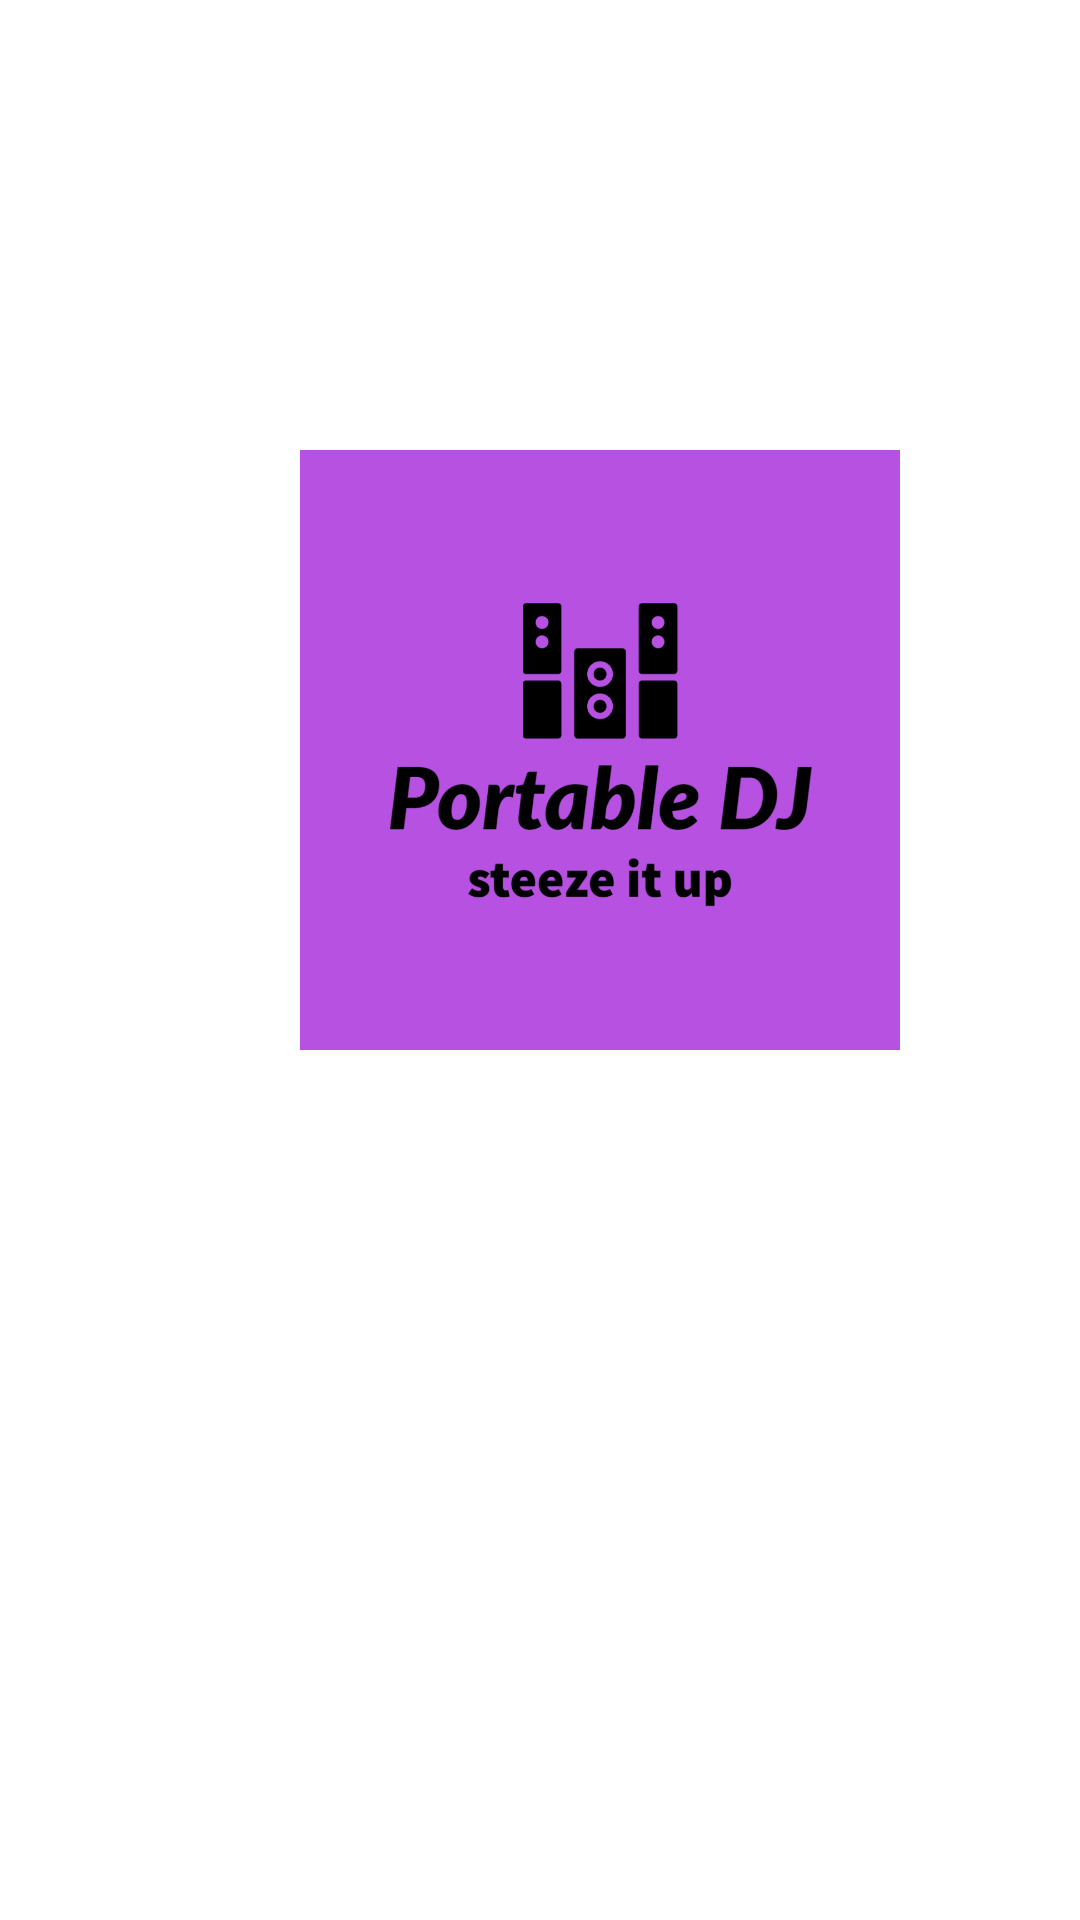

This screen was rendered from an Android layout file. Write that file and the resources it references.
<!-- AndroidManifest.xml: application theme Theme.MusicMenu -->
<!-- res/layout/activity_category.xml -->
<?xml version="1.0" encoding="utf-8"?>
<androidx.appcompat.widget.LinearLayoutCompat xmlns:android="http://schemas.android.com/apk/res/android"
    xmlns:app="http://schemas.android.com/apk/res-auto"
    xmlns:tools="http://schemas.android.com/tools"
    android:layout_width="match_parent"
    android:layout_height="match_parent"
    tools:context=".CategoryActivity"
    android:orientation="vertical">


    <ListView
        android:id="@+id/categoryOptions"
        android:layout_width="match_parent"
        android:layout_height="wrap_content" />


    <ImageView
        android:id="@+id/imageView"
        android:layout_width="200dp"
        android:layout_height="200dp"
        android:layout_marginLeft="@dimen/leftMargin"
        android:layout_marginTop="150dp"
        app:srcCompat="@drawable/dj_logo" />


</androidx.appcompat.widget.LinearLayoutCompat>
<!-- resources referenced by this layout -->
<resources>
  <dimen name="leftMargin">100dp</dimen>
  <!-- drawable dj_logo: jpg bitmap (drawable-v24, 141852 bytes) -->
  <style name="Theme.MusicMenu" parent="Theme.MaterialComponents.DayNight.DarkActionBar">
          
          <item name="colorPrimary">@color/primaryColor</item>
          <item name="colorPrimaryVariant">@color/primaryLightColor</item>
          <item name="colorOnPrimary">@color/primaryDarkColor</item>
          
          <item name="colorSecondary">@color/secondaryColor</item>
          <item name="colorSecondaryVariant">@color/secondaryLightColor</item>
          <item name="colorOnSecondary">@color/secondaryDarkColor</item>
          
          <item name="android:statusBarColor" tools:targetApi="l">?attr/colorPrimaryVariant</item>
          
          <item name="android:textColor" tools:targetApi="l">?attr/colorPrimaryVariant</item>
      </style>
</resources>
